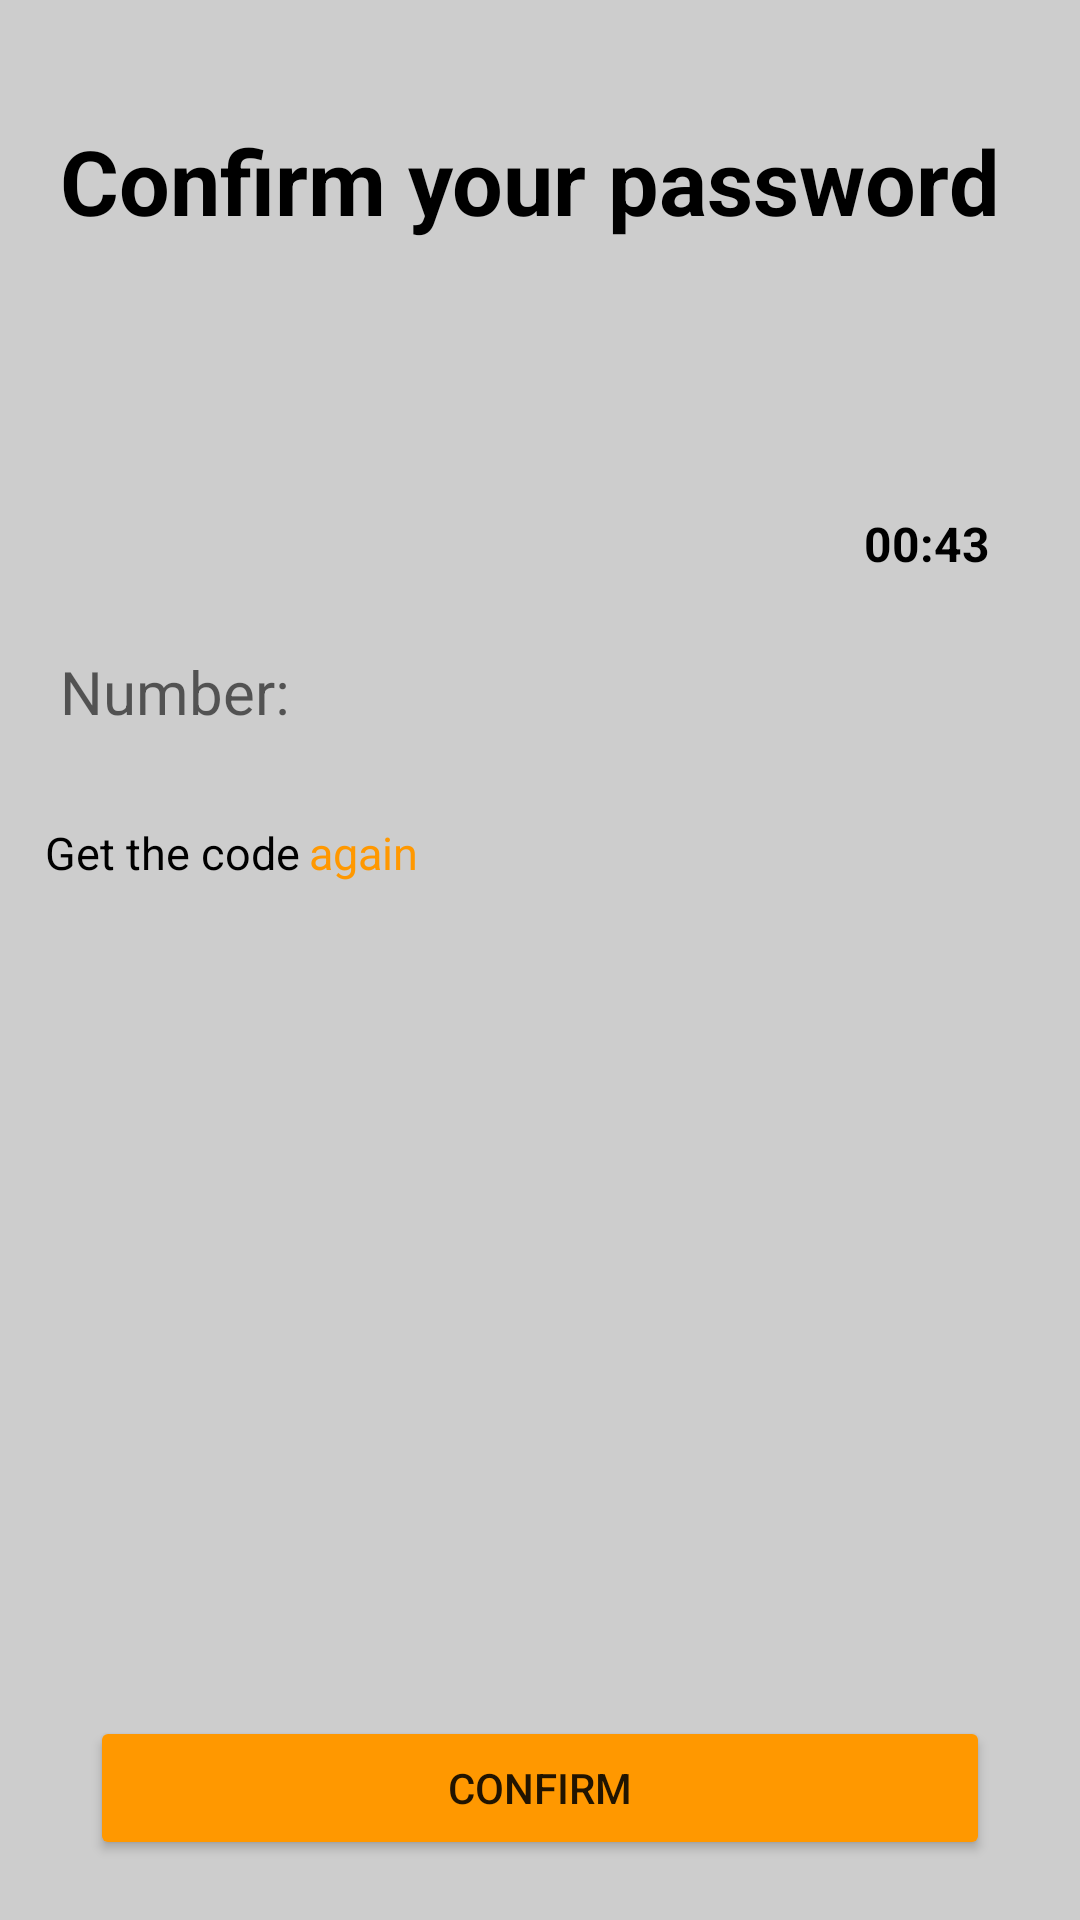

Reconstruct the res/layout file that produces this screen, plus the resources it refers to.
<!-- AndroidManifest.xml: application theme Theme.Homework5 -->
<!-- res/layout/activity_main5.xml -->
<?xml version="1.0" encoding="utf-8"?>
<androidx.constraintlayout.widget.ConstraintLayout xmlns:android="http://schemas.android.com/apk/res/android"
    xmlns:app="http://schemas.android.com/apk/res-auto"
    xmlns:tools="http://schemas.android.com/tools"
    android:layout_width="match_parent"
    android:layout_height="match_parent"
    android:background="@color/grey"
    tools:context=".MainActivity4">

    <TextView
        android:id="@+id/registrate"
        android:layout_width="wrap_content"
        android:layout_height="wrap_content"
        android:layout_marginLeft="20dp"
        android:layout_marginTop="40dp"
        android:text="@string/confirm_your_password"
        android:textColor="@color/black"
        android:textSize="30sp"
        android:textStyle="bold"
        app:layout_constraintLeft_toLeftOf="parent"
        app:layout_constraintTop_toTopOf="parent" />

    <LinearLayout
        android:id="@+id/secondBackground"
        android:layout_width="match_parent"
        android:layout_height="match_parent"
        android:layout_marginTop="105dp"
        android:background="@drawable/rounded_edittext"
        android:orientation="horizontal"
        app:layout_constraintBottom_toBottomOf="parent"
        app:layout_constraintTop_toBottomOf="@+id/registrate">

    </LinearLayout>

    <ImageView
        android:id="@+id/timePhoto"
        android:layout_width="20dp"
        android:layout_height="20dp"
        android:src="@drawable/ic_time"
        android:layout_marginTop="26dp"
        app:layout_constraintTop_toTopOf="@id/secondBackground"
        app:layout_constraintRight_toLeftOf="@id/timeText"
        android:layout_marginRight="5dp"/>

    <TextView
        android:id="@+id/timeText"
        android:layout_width="wrap_content"
        android:layout_height="wrap_content"
        android:text="@string/_00_43"
        android:textColor="@color/black"
        android:textSize="16sp"
        android:textStyle="bold"
        android:layout_marginRight="30dp"
        android:layout_marginTop="25dp"
        app:layout_constraintRight_toRightOf="parent"
        app:layout_constraintTop_toBottomOf="@id/registrate"
        app:layout_constraintTop_toTopOf="@id/secondBackground"/>


    <EditText
        android:id="@+id/number"
        android:layout_width="match_parent"
        android:layout_height="wrap_content"
        android:layout_marginLeft="10dp"
        android:layout_marginTop="15dp"
        android:layout_marginRight="10dp"
        android:background="@drawable/rounded_edittext"
        android:backgroundTint="@color/grey"
        android:hint="@string/number"
        android:padding="10dp"
        android:textColor="@color/black"
        android:textSize="20sp"
        app:layout_constraintRight_toRightOf="parent"
        app:layout_constraintRight_toLeftOf="parent"
        app:layout_constraintTop_toBottomOf="@id/timeText"/>

    <LinearLayout
        android:layout_width="match_parent"
        android:layout_height="wrap_content"
        android:layout_marginTop="20dp"
        android:orientation="horizontal"
        app:layout_constraintRight_toRightOf="parent"
        app:layout_constraintRight_toLeftOf="parent"
        app:layout_constraintTop_toBottomOf="@id/number">

        <TextView
            android:layout_width="wrap_content"
            android:layout_height="wrap_content"
            android:layout_gravity="center"
            android:layout_marginLeft="15dp"
            android:text="@string/get_the_code"
            android:textColor="@color/black"
            android:textSize="15dp" />

        <TextView
            android:layout_width="wrap_content"
            android:layout_height="wrap_content"
            android:layout_marginLeft="3dp"
            android:text="again"
            android:textColor="@color/orange"
            android:textSize="15dp" />

    </LinearLayout>


    <Button
        android:layout_width="match_parent"
        android:layout_height="wrap_content"
        android:layout_marginLeft="30dp"
        android:layout_marginTop="100dp"
        android:layout_marginRight="30dp"
        android:layout_marginBottom="20dp"
        android:backgroundTint="@color/orange"
        android:text="@string/confirm"
        app:layout_constraintBottom_toBottomOf="parent" />

</androidx.constraintlayout.widget.ConstraintLayout>
<!-- resources referenced by this layout -->
<resources>
  <color name="black">#FF000000</color>
  <color name="grey">#CDCDCD</color>
  <color name="orange">#FF9800</color>
  <string name="_00_43">00:43</string>
  <string name="confirm">Confirm</string>
  <string name="confirm_your_password">Confirm your password</string>
  <string name="get_the_code">Get the code</string>
  <string name="number">Number:</string>
  <style name="Theme.Homework5" parent="Theme.MaterialComponents.DayNight.NoActionBar">
          
          <item name="colorPrimary">@color/white</item>
          <item name="colorPrimaryVariant">@color/white</item>
          <item name="colorOnPrimary">@color/white</item>
          
          <item name="colorSecondary">@color/teal_200</item>
          <item name="colorSecondaryVariant">@color/teal_700</item>
          <item name="colorOnSecondary">@color/black</item>
          
          <item name="android:statusBarColor" tools:targetApi="l">?attr/colorPrimaryVariant</item>
          
      </style>
  <color name="white">#FFFFFFFF</color>
  <color name="teal_200">#FF03DAC5</color>
  <color name="teal_700">#FF018786</color>
</resources>
